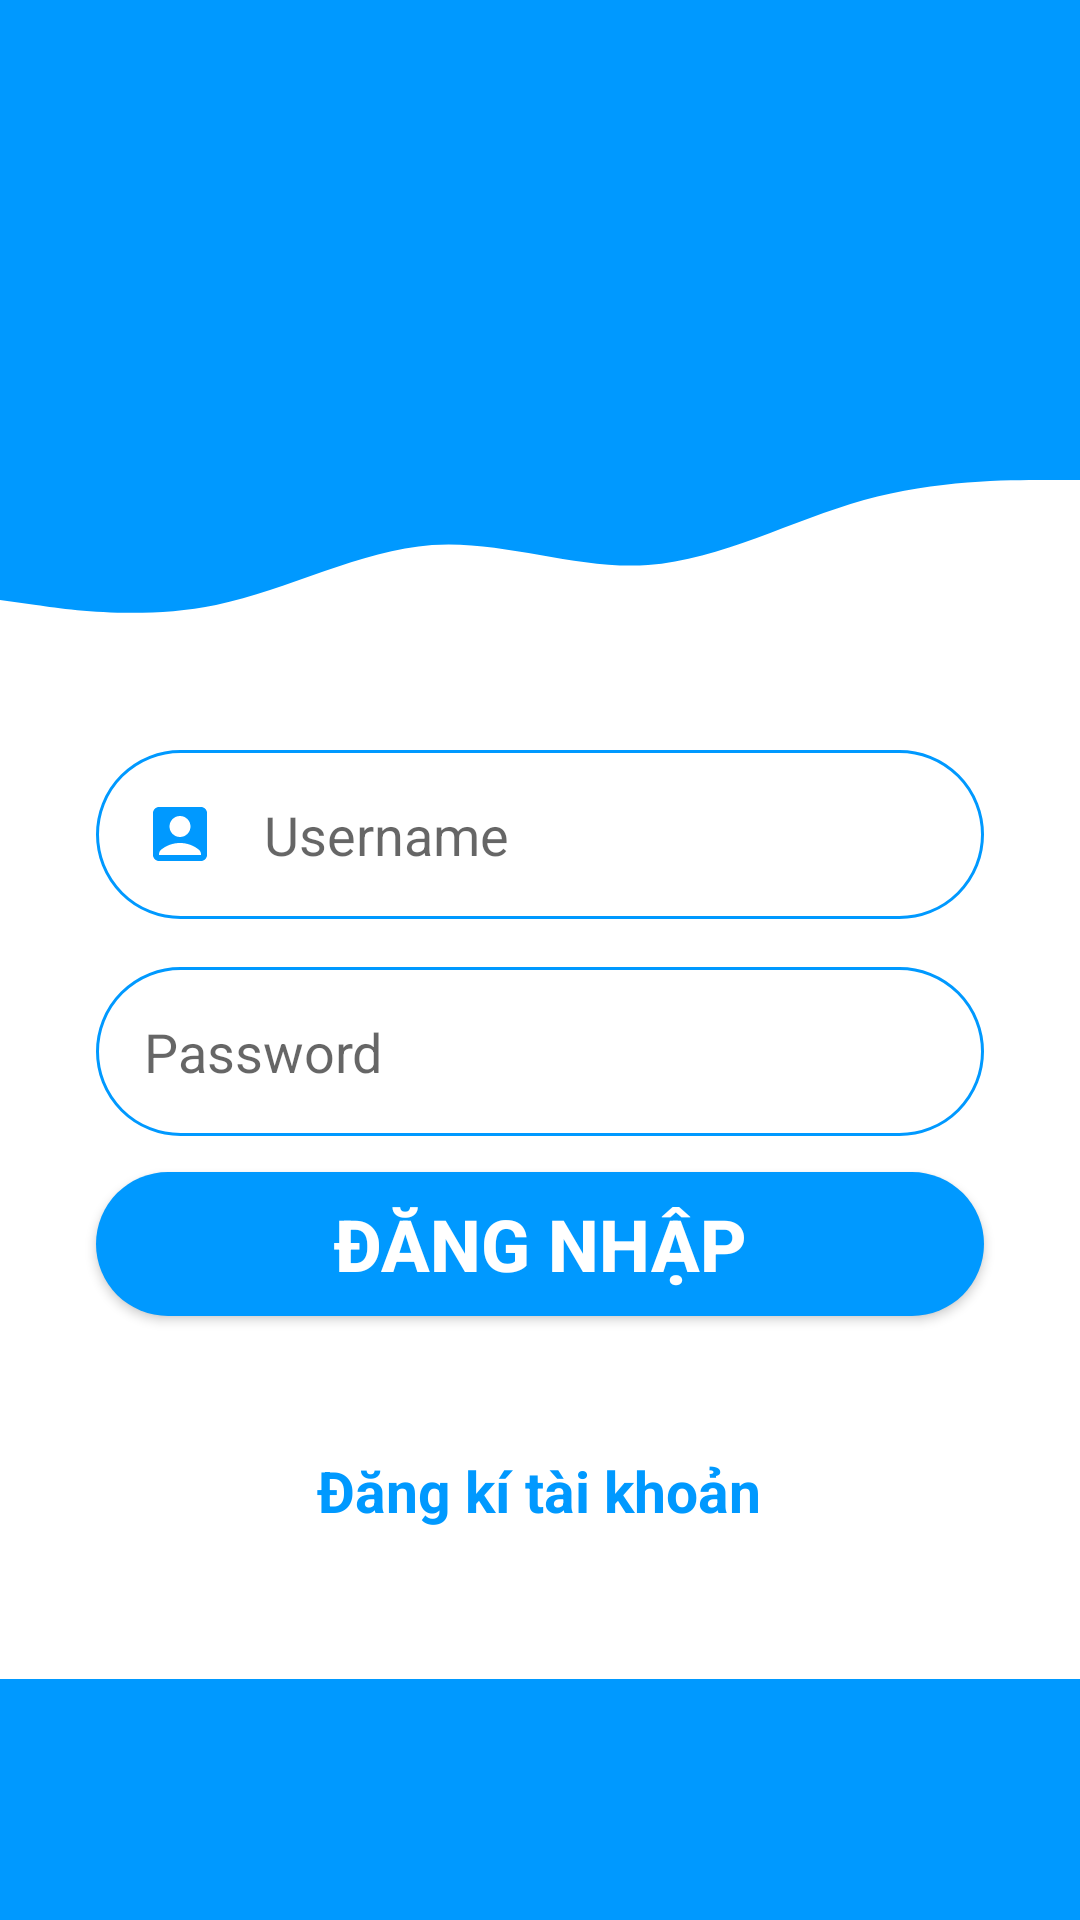

Here is an Android app screen rendered from its layout file. Give the layout XML and the strings, colors and styles it references.
<!-- AndroidManifest.xml: application theme Theme.List_Item -->
<!-- res/layout/activity_login.xml -->
<?xml version="1.0" encoding="utf-8"?>
<androidx.constraintlayout.widget.ConstraintLayout xmlns:android="http://schemas.android.com/apk/res/android"
    xmlns:app="http://schemas.android.com/apk/res-auto"
    xmlns:tools="http://schemas.android.com/tools"
    android:layout_width="match_parent"
    android:layout_height="match_parent"
    tools:context=".Login">

    <View
        android:id="@+id/topView"
        android:layout_width="0dp"
        android:layout_height="150dp"
        android:background="@color/colorPrimary"
        app:layout_constraintEnd_toEndOf="parent"
        app:layout_constraintHorizontal_bias="0.0"
        app:layout_constraintStart_toStartOf="parent"
        app:layout_constraintTop_toTopOf="parent" />

    <View
        android:id="@+id/back"
        android:layout_width="0dp"
        android:layout_height="100dp"
        android:background="@drawable/wave"
        app:layout_constraintEnd_toEndOf="parent"
        app:layout_constraintStart_toStartOf="parent"
        app:layout_constraintTop_toBottomOf="@+id/topView" />

    <ImageView
        android:id="@+id/imageView2"
        android:layout_width="wrap_content"
        android:layout_height="wrap_content"
        android:layout_marginTop="32dp"
        app:layout_constraintEnd_toEndOf="parent"
        app:layout_constraintHorizontal_bias="0.498"
        app:layout_constraintStart_toStartOf="@+id/topView"
        app:layout_constraintTop_toTopOf="parent"
        app:srcCompat="@drawable/ic_person" />

    <EditText
        android:id="@+id/inputUsername"
        android:layout_width="0dp"
        android:layout_height="wrap_content"
        android:layout_marginStart="32dp"
        android:layout_marginEnd="32dp"
        android:background="@drawable/round_border"
        android:drawableStart="@drawable/ic_username"
        android:drawablePadding="16dp"
        android:ems="10"
        android:hint="Username"
        android:inputType="text"
        android:padding="16dp"
        app:layout_constraintEnd_toEndOf="parent"
        app:layout_constraintStart_toStartOf="parent"
        app:layout_constraintTop_toBottomOf="@+id/back" />

    <EditText
        android:id="@+id/inputPass"
        android:layout_width="0dp"
        android:layout_height="wrap_content"
        android:layout_marginStart="32dp"
        android:layout_marginTop="16dp"
        android:layout_marginEnd="32dp"
        android:background="@drawable/round_border"
        android:drawableStart="@drawable/ic_lock"
        android:drawablePadding="16dp"
        android:ems="10"
        android:hint="Password"
        android:inputType="textPassword"
        android:padding="16dp"
        app:layout_constraintEnd_toEndOf="parent"
        app:layout_constraintStart_toStartOf="parent"
        app:layout_constraintTop_toBottomOf="@+id/inputUsername" />

    <Button
        android:id="@+id/btnLogin"
        android:layout_width="0dp"
        android:layout_height="wrap_content"
        android:layout_marginStart="32dp"
        android:layout_marginTop="12dp"
        android:layout_marginEnd="32dp"
        android:background="@drawable/round_bg"
        android:text="Đăng nhập"
        android:textColor="@color/white"
        android:textSize="24sp"
        android:textStyle="bold"
        app:layout_constraintEnd_toEndOf="@id/topView"
        app:layout_constraintHorizontal_bias="0.0"
        app:layout_constraintStart_toStartOf="parent"
        app:layout_constraintTop_toBottomOf="@+id/inputPass" />

    <TextView
        android:id="@+id/txtSigin"
        android:layout_width="wrap_content"
        android:layout_height="wrap_content"
        android:text="Đăng kí tài khoản"
        android:textColor="@color/colorPrimary"
        android:textSize="19sp"
        android:textStyle="bold"
        app:layout_constraintBottom_toBottomOf="parent"
        app:layout_constraintEnd_toEndOf="parent"
        app:layout_constraintHorizontal_bias="0.498"
        app:layout_constraintStart_toStartOf="parent"
        app:layout_constraintTop_toBottomOf="@+id/btnLogin"
        app:layout_constraintVertical_bias="0.258" />

    <View
        android:id="@+id/view3"
        android:layout_width="0dp"
        android:layout_height="wrap_content"
        android:layout_marginTop="50dp"
        android:background="@color/colorPrimary"
        app:layout_constraintTop_toBottomOf="@+id/txtSigin" />

</androidx.constraintlayout.widget.ConstraintLayout>
<!-- resources referenced by this layout -->
<resources>
  <color name="colorPrimary">#0099ff</color>
  <color name="white">#FFFFFFFF</color>
  <!-- drawable ic_username (drawable) -->
  <vector android:height="24dp" android:tint="@color/colorPrimary"
      android:viewportHeight="24" android:viewportWidth="24"
      android:width="24dp" xmlns:android="http://schemas.android.com/apk/res/android">
      <path android:fillColor="@android:color/white" android:pathData="M19,3H5C3.9,3 3,3.9 3,5v14c0,1.1 0.9,2 2,2h14c1.1,0 2,-0.9 2,-2V5C21,3.9 20.1,3 19,3zM12,6c1.93,0 3.5,1.57 3.5,3.5c0,1.93 -1.57,3.5 -3.5,3.5s-3.5,-1.57 -3.5,-3.5C8.5,7.57 10.07,6 12,6zM19,19H5v-0.23c0,-0.62 0.28,-1.2 0.76,-1.58C7.47,15.82 9.64,15 12,15s4.53,0.82 6.24,2.19c0.48,0.38 0.76,0.97 0.76,1.58V19z"/>
  </vector>
  <!-- drawable round_bg (drawable) -->
  <?xml version="1.0" encoding="utf-8"?>
  <shape xmlns:android="http://schemas.android.com/apk/res/android">
      <solid android:color="@color/colorPrimary" />
      <corners android:radius="100dp"/>
  </shape>
  <!-- drawable round_border (drawable) -->
  <?xml version="1.0" encoding="utf-8"?>
  <shape android:shape="rectangle" xmlns:android="http://schemas.android.com/apk/res/android">
      <stroke android:color="@color/colorPrimary" android:width="1dp"/>
      <corners android:radius ="100dp"/>
  </shape>
  <!-- drawable wave (drawable) -->
  <vector xmlns:android="http://schemas.android.com/apk/res/android"
      android:width="1440dp"
      android:height="320dp"
      android:viewportWidth="1440"
      android:viewportHeight="320">
    <path
        android:pathData="M0,160L48,165.3C96,171 192,181 288,165.3C384,149 480,107 576,101.3C672,96 768,128 864,122.7C960,117 1056,75 1152,53.3C1248,32 1344,32 1392,32L1440,32L1440,0L1392,0C1344,0 1248,0 1152,0C1056,0 960,0 864,0C768,0 672,0 576,0C480,0 384,0 288,0C192,0 96,0 48,0L0,0Z"
        android:fillColor="@color/colorPrimary"/>
  </vector>
  <style name="Theme.List_Item" parent="Theme.MaterialComponents.DayNight.NoActionBar">
          
          <item name="colorPrimary">@color/purple_500</item>
          <item name="colorPrimaryVariant">@color/purple_700</item>
          <item name="colorOnPrimary">@color/white</item>
          
          <item name="colorSecondary">@color/teal_200</item>
          <item name="colorSecondaryVariant">@color/teal_700</item>
          <item name="colorOnSecondary">@color/black</item>
          
          <item name="android:statusBarColor">?attr/colorPrimaryVariant</item>
          
      </style>
  <color name="purple_500">#FF6200EE</color>
  <color name="purple_700">#FF3700B3</color>
  <color name="teal_200">#FF03DAC5</color>
  <color name="teal_700">#FF018786</color>
  <color name="black">#FF000000</color>
</resources>
